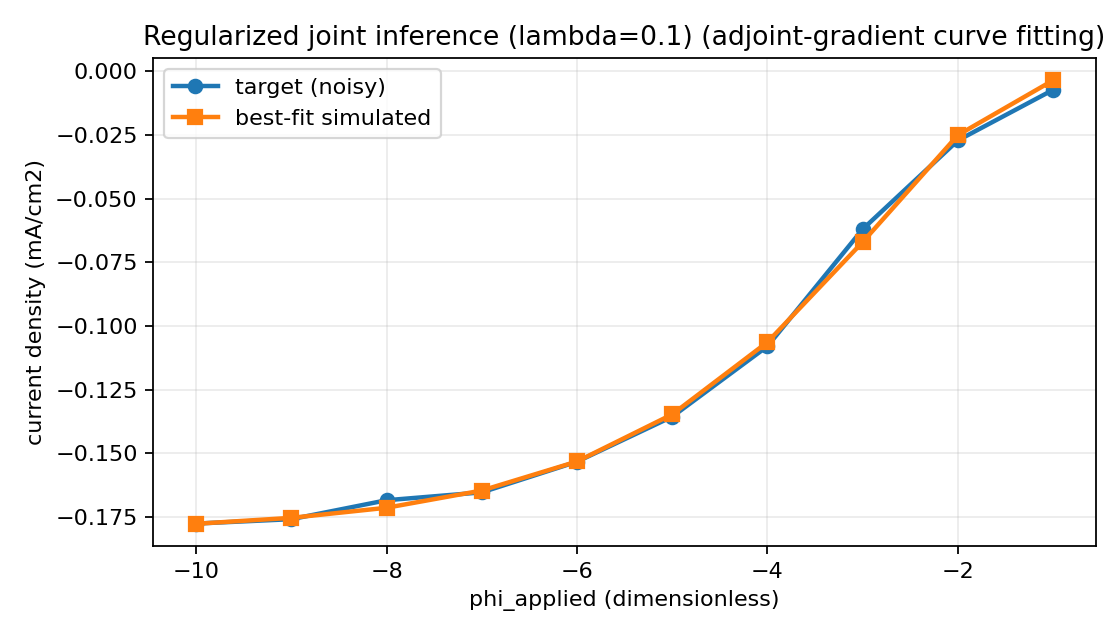

The file beside this chart, header and first rows:
phi_applied, target_current_density, simulated_current_density
-1, -0.007374, -0.003639
-2, -0.02721, -0.02513
-3, -0.06203, -0.06707
-4, -0.108, -0.1063
-5, -0.1356, -0.1347
-6, -0.1532, -0.1531
-7, -0.1653, -0.1645
-8, -0.1683, -0.1713
-9, -0.1758, -0.1753
-10, -0.1775, -0.1776
